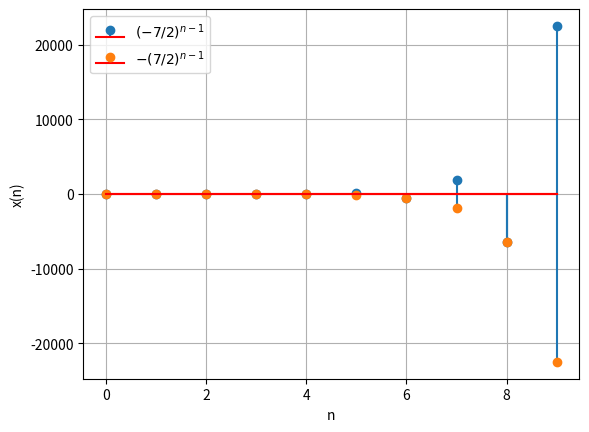

Reproduce this figure in Python.
import matplotlib.pyplot as plt
import numpy as np

def plot_stem(n_values, x_func, label, filename):
    y_values = np.heaviside(n_values, 0) * x_func(n_values)
    plt.stem(n_values, y_values, linefmt='-', markerfmt='o', basefmt='r', label=label)
    plt.xlabel('n')
    plt.ylabel("x(n)")
    plt.legend()
    plt.grid(True)
    plt.savefig(filename)
    plt.show()

def x_func(n):
    return (-7/2)**(n-1)

def y_func(n):
    return -(7/2)**(n-1)

n_values = np.arange(0, 10, 1)

plot_stem(n_values, x_func, r'$(-7/2)^{n-1}$', "graph1.png")
plot_stem(n_values, y_func, r'$-(7/2)^{n-1}$', "graph2.png")
